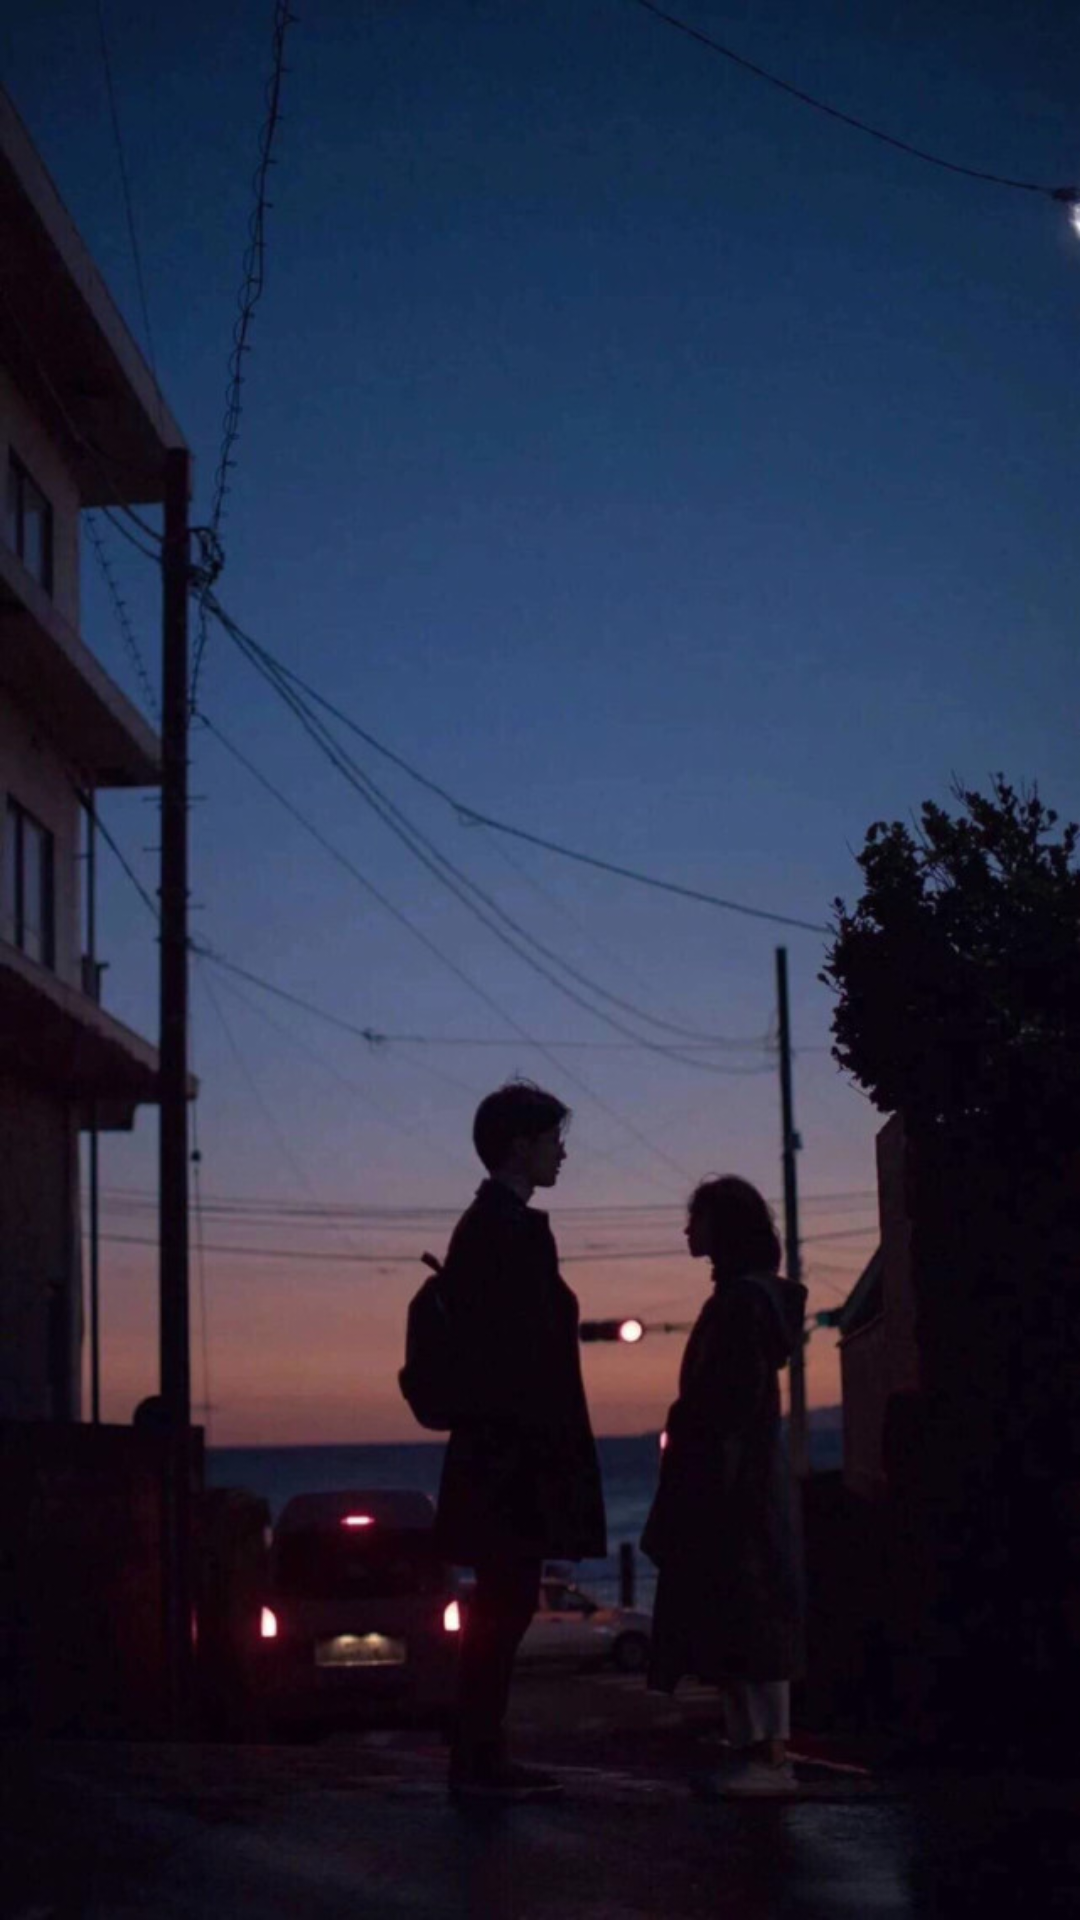

Layout XML and referenced resources for this Android screen:
<!-- AndroidManifest.xml: application theme Theme.Wechat -->
<!-- res/layout/fragment_video.xml -->
<?xml version="1.0" encoding="utf-8"?>
<FrameLayout xmlns:android="http://schemas.android.com/apk/res/android"
    xmlns:app="http://schemas.android.com/apk/res-auto"
    xmlns:tools="http://schemas.android.com/tools"
    android:layout_width="match_parent"
    android:layout_height="match_parent"
    tools:context=".ui.fragment.other.VideoFragment">

    <androidx.constraintlayout.widget.ConstraintLayout
        android:layout_width="match_parent"
        android:layout_height="match_parent">

        <ImageView
            android:id="@+id/imageView6"
            android:layout_width="match_parent"
            android:layout_height="match_parent"
            android:scaleType="centerCrop"
            android:src="@drawable/video"
            app:layout_constraintBottom_toBottomOf="parent"
            app:layout_constraintEnd_toEndOf="parent"
            app:layout_constraintStart_toStartOf="parent"
            app:layout_constraintTop_toTopOf="parent" />
    </androidx.constraintlayout.widget.ConstraintLayout>


</FrameLayout>
<!-- resources referenced by this layout -->
<resources>
  <!-- drawable video: jpg bitmap (drawable-xxxhdpi, 92560 bytes) -->
  <style name="Theme.Wechat" parent="Theme.MaterialComponents.DayNight.NoActionBar">
          
          <item name="colorPrimary">@color/login_green</item>
          <item name="colorPrimaryVariant">@color/login_green</item>
          <item name="colorOnPrimary">@color/white</item>
          
          <item name="colorSecondary">@color/teal_200</item>
          <item name="colorSecondaryVariant">@color/teal_700</item>
          <item name="colorOnSecondary">@color/black</item>
          
          <item name="android:statusBarColor" tools:targetApi="l">?attr/colorPrimaryVariant</item>
          
      </style>
  <color name="login_green">#07C160</color>
  <color name="white">#FFFFFFFF</color>
  <color name="teal_200">#FF03DAC5</color>
  <color name="teal_700">#FF018786</color>
  <color name="black">#FF000000</color>
</resources>
